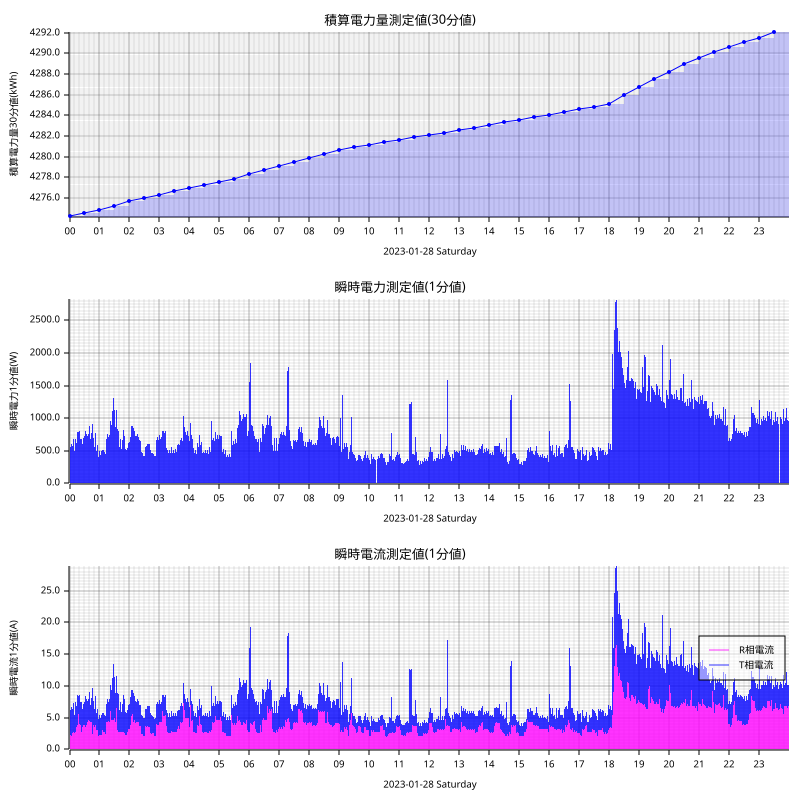

The table this chart was drawn from, first rows:
measured_at, sensor_id, message_id, cumlative_kwh, instant_watt, instant_ampere_R, instant_ampere_T
2023-01-28T00:00:00+09:00, smartmeter, 76829, , 440.0, , 
2023-01-28T00:00:00+09:00, smartmeter, 76830, , , 2.1, 3.0
2023-01-28T00:00:00+09:00, smartmeter, 76831, 4274, , , 
2023-01-28T00:01:00+09:00, smartmeter, 76832, , 536.0, , 
2023-01-28T00:01:00+09:00, smartmeter, 76833, , , 2.1, 3.9
2023-01-28T00:02:00+09:00, smartmeter, 76834, , 560.0, , 
2023-01-28T00:02:00+09:00, smartmeter, 76835, , , 2.3, 3.9
2023-01-28T00:03:00+09:00, smartmeter, 76836, , 632.0, , 
2023-01-28T00:03:00+09:00, smartmeter, 76837, , , 2.2, 4.8
2023-01-28T00:04:00+09:00, smartmeter, 76838, , 612.0, , 
2023-01-28T00:04:00+09:00, smartmeter, 76839, , , 2.2, 4.5
2023-01-28T00:05:00+09:00, smartmeter, 76840, , 576.0, , 
2023-01-28T00:05:00+09:00, smartmeter, 76841, , , 2.2, 4.3
2023-01-28T00:06:00+09:00, smartmeter, 76842, , 580.0, , 
2023-01-28T00:06:00+09:00, smartmeter, 76843, , , 2.6, 3.8
2023-01-28T00:07:00+09:00, smartmeter, 76844, , 492.0, , 
2023-01-28T00:07:00+09:00, smartmeter, 76845, , , 2.1, 3.3
2023-01-28T00:08:00+09:00, smartmeter, 76846, , 680.0, , 
2023-01-28T00:08:00+09:00, smartmeter, 76847, , , 2.7, 4.6
2023-01-28T00:09:00+09:00, smartmeter, 76848, , 524.0, , 
2023-01-28T00:09:00+09:00, smartmeter, 76849, , , 2.8, 2.9
2023-01-28T00:10:00+09:00, smartmeter, 76850, , 492.0, , 
2023-01-28T00:10:00+09:00, smartmeter, 76851, , , 2.6, 2.9
2023-01-28T00:11:00+09:00, smartmeter, 76852, , 512.0, , 
2023-01-28T00:11:00+09:00, smartmeter, 76853, , , 2.8, 2.9
2023-01-28T00:12:00+09:00, smartmeter, 76854, , 680.0, , 
2023-01-28T00:12:00+09:00, smartmeter, 76855, , , 2.7, 4.7
2023-01-28T00:13:00+09:00, smartmeter, 76856, , 652.0, , 
2023-01-28T00:13:00+09:00, smartmeter, 76857, , , 2.9, 4.1
2023-01-28T00:14:00+09:00, smartmeter, 76858, , 624.0, , 
2023-01-28T00:14:00+09:00, smartmeter, 76859, , , 3.6, 3.3
2023-01-28T00:15:00+09:00, smartmeter, 76860, , 560.0, , 
2023-01-28T00:15:00+09:00, smartmeter, 76861, , , 3.5, 2.8
2023-01-28T00:16:00+09:00, smartmeter, 76862, , 788.0, , 
2023-01-28T00:16:00+09:00, smartmeter, 76863, , , 3.8, 4.7
2023-01-28T00:17:00+09:00, smartmeter, 76864, , 768.0, , 
2023-01-28T00:17:00+09:00, smartmeter, 76865, , , 3.8, 4.4
2023-01-28T00:18:00+09:00, smartmeter, 76866, , 788.0, , 
2023-01-28T00:18:00+09:00, smartmeter, 76867, , , 5.6, 2.8
2023-01-28T00:19:00+09:00, smartmeter, 76868, , 568.0, , 
2023-01-28T00:19:00+09:00, smartmeter, 76869, , , 3.6, 2.8
2023-01-28T00:20:00+09:00, smartmeter, 76870, , 812.0, , 
2023-01-28T00:20:00+09:00, smartmeter, 76871, , , 4.0, 4.6
2023-01-28T00:21:00+09:00, smartmeter, 76872, , 640.0, , 
2023-01-28T00:21:00+09:00, smartmeter, 76873, , , 3.7, 3.3
2023-01-28T00:22:00+09:00, smartmeter, 76874, , 680.0, , 
2023-01-28T00:22:00+09:00, smartmeter, 76875, , , 3.8, 3.6
2023-01-28T00:23:00+09:00, smartmeter, 76876, , 732.0, , 
2023-01-28T00:23:00+09:00, smartmeter, 76877, , , 3.6, 4.4
2023-01-28T00:24:00+09:00, smartmeter, 76878, , 688.0, , 
2023-01-28T00:24:00+09:00, smartmeter, 76879, , , 2.8, 4.6
2023-01-28T00:25:00+09:00, smartmeter, 76880, , 744.0, , 
2023-01-28T00:25:00+09:00, smartmeter, 76881, , , 4.5, 3.1
2023-01-28T00:26:00+09:00, smartmeter, 76882, , 600.0, , 
2023-01-28T00:26:00+09:00, smartmeter, 76883, , , 3.5, 2.8
2023-01-28T00:27:00+09:00, smartmeter, 76884, , 916.0, , 
2023-01-28T00:27:00+09:00, smartmeter, 76885, , , 6.6, 2.8
2023-01-28T00:28:00+09:00, smartmeter, 76886, , 692.0, , 
2023-01-28T00:28:00+09:00, smartmeter, 76887, , , 3.8, 3.3
2023-01-28T00:29:00+09:00, smartmeter, 76888, , 700.0, , 
... 2,866 more rows
